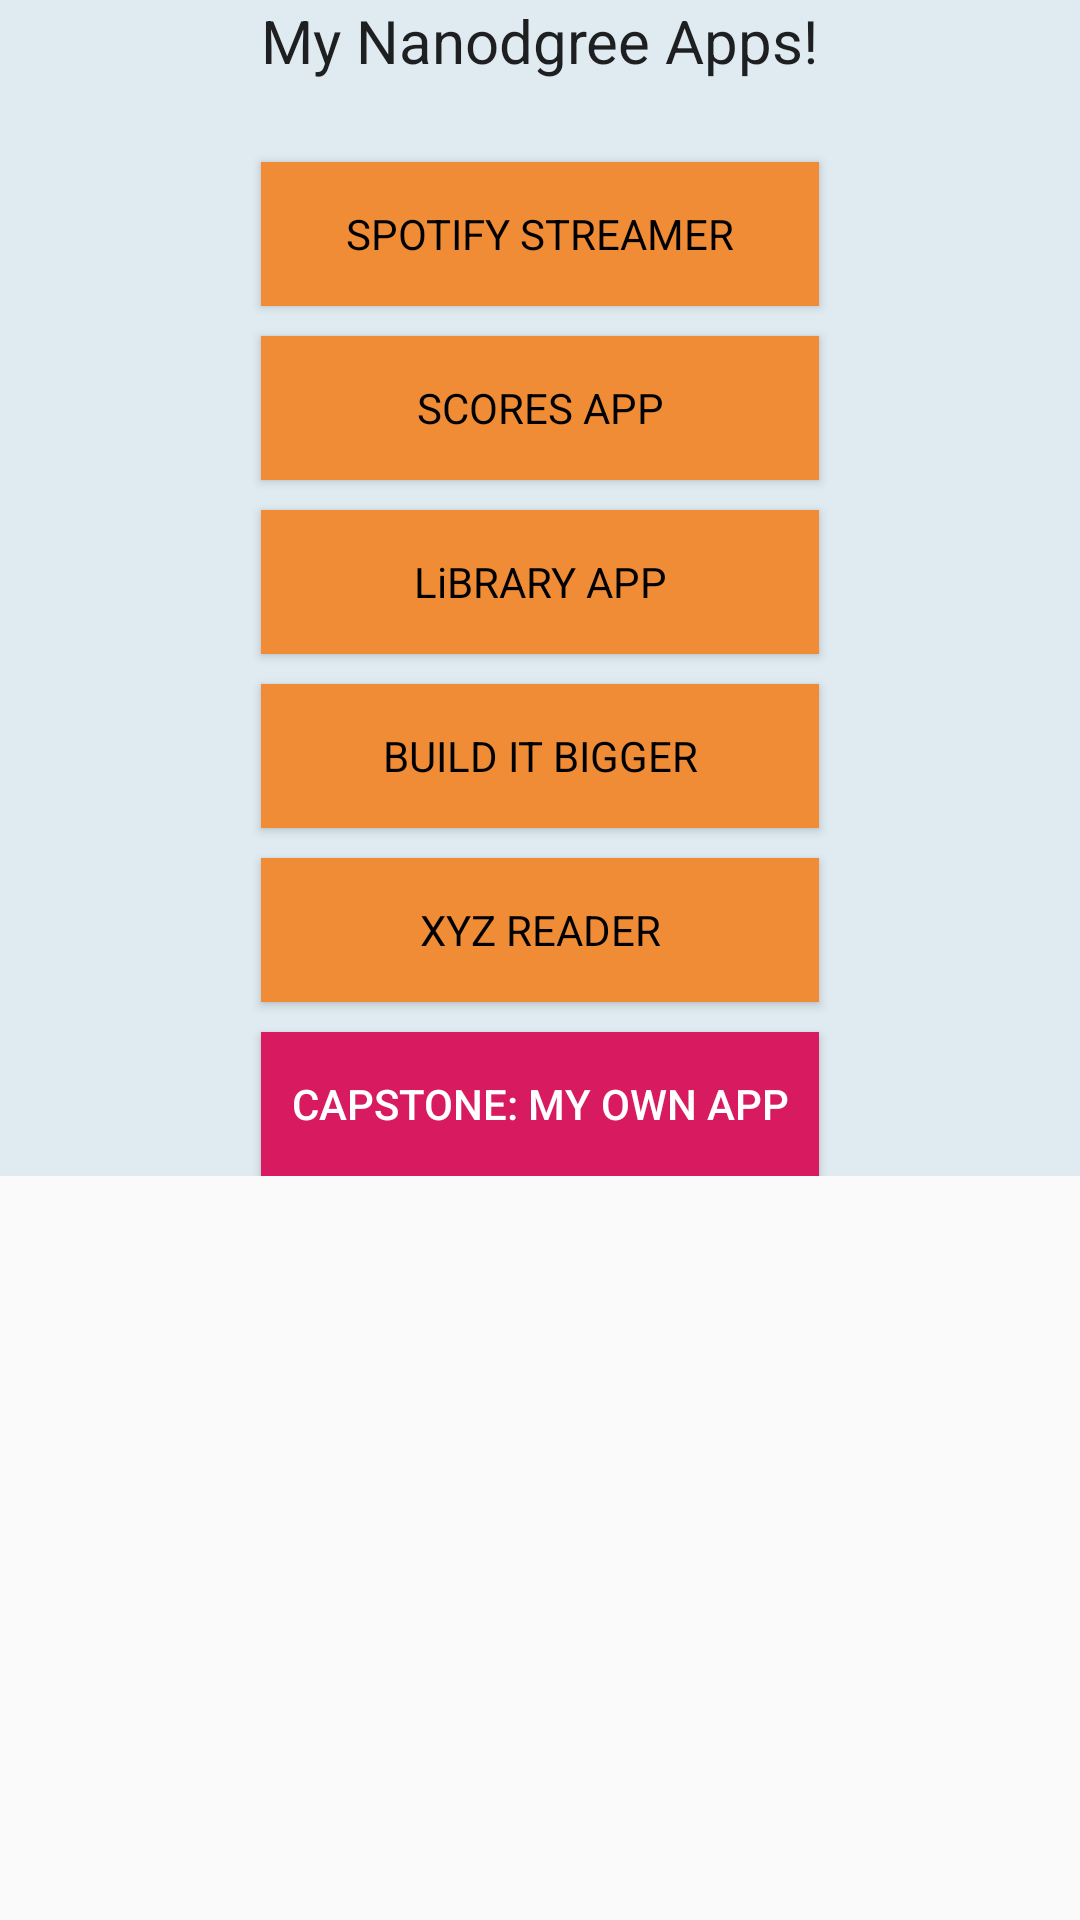

This screen was rendered from an Android layout file. Write that file and the resources it references.
<!-- AndroidManifest.xml: application theme AppTheme -->
<!-- res/layout/fragment_main.xml -->
<ScrollView xmlns:android="http://schemas.android.com/apk/res/android"
    xmlns:tools="http://schemas.android.com/tools"
    android:layout_width="match_parent"
    android:layout_height="match_parent">

    <RelativeLayout
        android:layout_width="match_parent"
        android:layout_height="match_parent"
        android:paddingLeft="@dimen/activity_horizontal_margin"
        android:paddingRight="@dimen/activity_horizontal_margin"
        android:paddingTop="@dimen/activity_vertical_margin"
        android:paddingBottom="@dimen/activity_vertical_margin"
        tools:context=".MainActivityFragment"
        android:background="#ffdfeaf1">

        <EditText
            android:layout_width="wrap_content"
            android:layout_height="wrap_content"
            android:id="@+id/my_title"
            android:layout_alignParentTop="true"
            android:layout_centerHorizontal="true"
            android:text="My Nanodgree Apps!"
            android:background="#ffdfeaf1"
            android:textSize="20sp"
            android:onClick="showMessage"/>

        <Button
            style="@style/OrangeButton"
            android:id="@+id/media_streamer"
            android:text="SPOTIFY STREAMER"
            android:layout_marginTop="27dp"
            android:layout_below="@+id/my_title"
            android:layout_alignRight="@+id/my_title"
            android:layout_alignEnd="@+id/my_title"
            android:layout_alignLeft="@+id/my_title"
            android:layout_alignStart="@+id/my_title"
            android:onClick="showMessage"/>

        <Button
            style="@style/OrangeButton"
            android:id="@+id/super_duo1"
            android:text="SCORES APP"
            android:layout_below="@+id/media_streamer"
            android:layout_alignRight="@+id/media_streamer"
            android:layout_alignEnd="@+id/media_streamer"
            android:layout_alignLeft="@+id/media_streamer"
            android:layout_alignStart="@+id/media_streamer"
            android:onClick="showMessage"/>

        <Button
            style="@style/OrangeButton"
            android:id="@+id/super_duo2"
            android:text="LiBRARY APP"
            android:layout_below="@+id/super_duo1"
            android:layout_alignRight="@+id/media_streamer"
            android:layout_alignEnd="@+id/media_streamer"
            android:layout_alignLeft="@+id/media_streamer"
            android:layout_alignStart="@+id/media_streamer"
            android:onClick="showMessage"/>

        <Button
            style="@style/OrangeButton"
            android:id="@+id/ant_terminator"
            android:text="BUILD IT BIGGER"
            android:layout_below="@+id/super_duo2"
            android:layout_alignRight="@+id/media_streamer"
            android:layout_alignEnd="@+id/media_streamer"
            android:layout_alignLeft="@+id/media_streamer"
            android:layout_alignStart="@+id/media_streamer"
            android:onClick="showMessage"/>

        <Button
            style="@style/OrangeButton"
            android:id="@+id/materialize"
            android:text="XYZ READER"
            android:layout_below="@+id/ant_terminator"
            android:layout_alignRight="@+id/media_streamer"
            android:layout_alignEnd="@+id/media_streamer"
            android:layout_alignLeft="@+id/media_streamer"
            android:layout_alignStart="@+id/media_streamer"
            android:onClick="showMessage"/>

        <Button
            android:layout_width="wrap_content"
            android:layout_height="wrap_content"
            android:text="CAPSTONE: MY OWN APP"
            android:id="@+id/capstone"
            android:layout_below="@+id/materialize"
            android:layout_alignRight="@+id/media_streamer"
            android:layout_alignEnd="@+id/media_streamer"
            android:background="#D81B60"
            android:layout_alignLeft="@+id/my_title"
            android:layout_alignStart="@+id/my_title"
            android:textColor="#FFFFFF"
            android:onClick="showMessage"/>
    </RelativeLayout>
</ScrollView>
<!-- resources referenced by this layout -->
<resources>
  <style name="OrangeButton" parent="android:Widget.Button">
          <item name="android:layout_width">wrap_content</item>
          <item name="android:layout_height">wrap_content</item>
          <item name="android:background">#F08C35</item>
          <item name="android:layout_marginBottom">10dp</item>
      </style>
  <style name="AppTheme" parent="Theme.AppCompat.Light.DarkActionBar">
          
      </style>
</resources>
